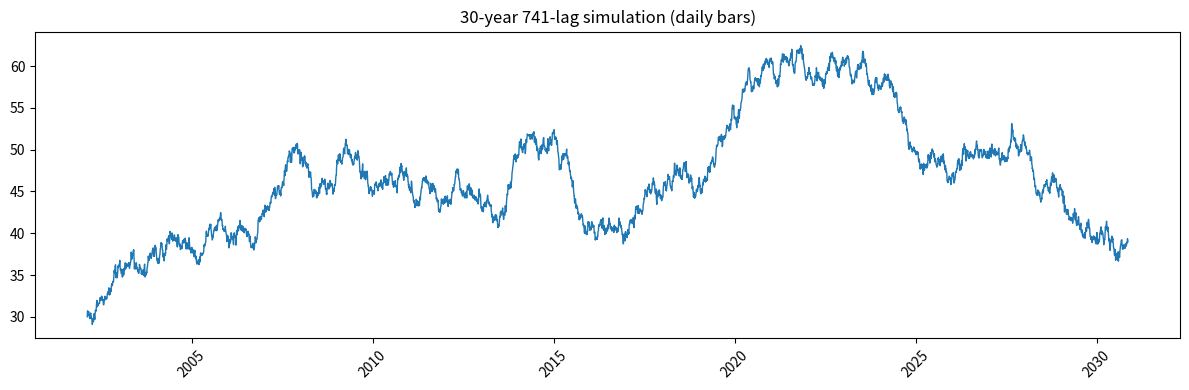

Reproduce this figure in Python.
import numpy as np
import pandas as pd
import matplotlib.pyplot as plt
import matplotlib.dates as mdates
import os

# --- parameters ---
START_DATE = "2002-02-13" # first trading day of GME IPO
np.random.seed(1) # for reproducibility
YEARS = 30 # 30 trading years
N = 250 * YEARS # 250 trading days per year
k1, k4, k7 = 0.50, -0.25, 0.15  # lag coefficients
sigma = 0.15 # noise standard deviation

# --- simulate ---
close = np.zeros(N)
close[0:2] = 30, 30.5
noise = np.random.normal(0, sigma, size=N)

for t in range(2, N):
    d1 = k1 * (close[t-1] - close[t-2])
    d4 = k4 * (close[t-4] - close[t-5]) if t >= 5 else 0
    d7 = k7 * (close[t-7] - close[t-8]) if t >= 8 else 0
    close[t] = close[t-1] + d1 + d4 + d7 + noise[t]
    if close[t] < 1:
        close[t] = 1

# --- plot ---
dates = pd.date_range(START_DATE, periods=N, freq="B") 
fig, ax = plt.subplots(figsize=(12,4))
ax.plot(dates, close, linewidth=1)
ax.set_title(f"{YEARS}-year 741‑lag simulation (daily bars)")
ax.xaxis.set_major_locator(mdates.YearLocator(base=5))
ax.xaxis.set_major_formatter(mdates.DateFormatter('%Y'))
plt.xticks(rotation=45)
plt.tight_layout()

# Create output directory if it doesn't exist
output_dir = './output'
os.makedirs(output_dir, exist_ok=True)

plt.savefig(f'{output_dir}/741_simulation_{YEARS}years.png')
print(f"Simulation complete. Chart saved to {output_dir}/741_simulation_{YEARS}years.png")
plt.close()
